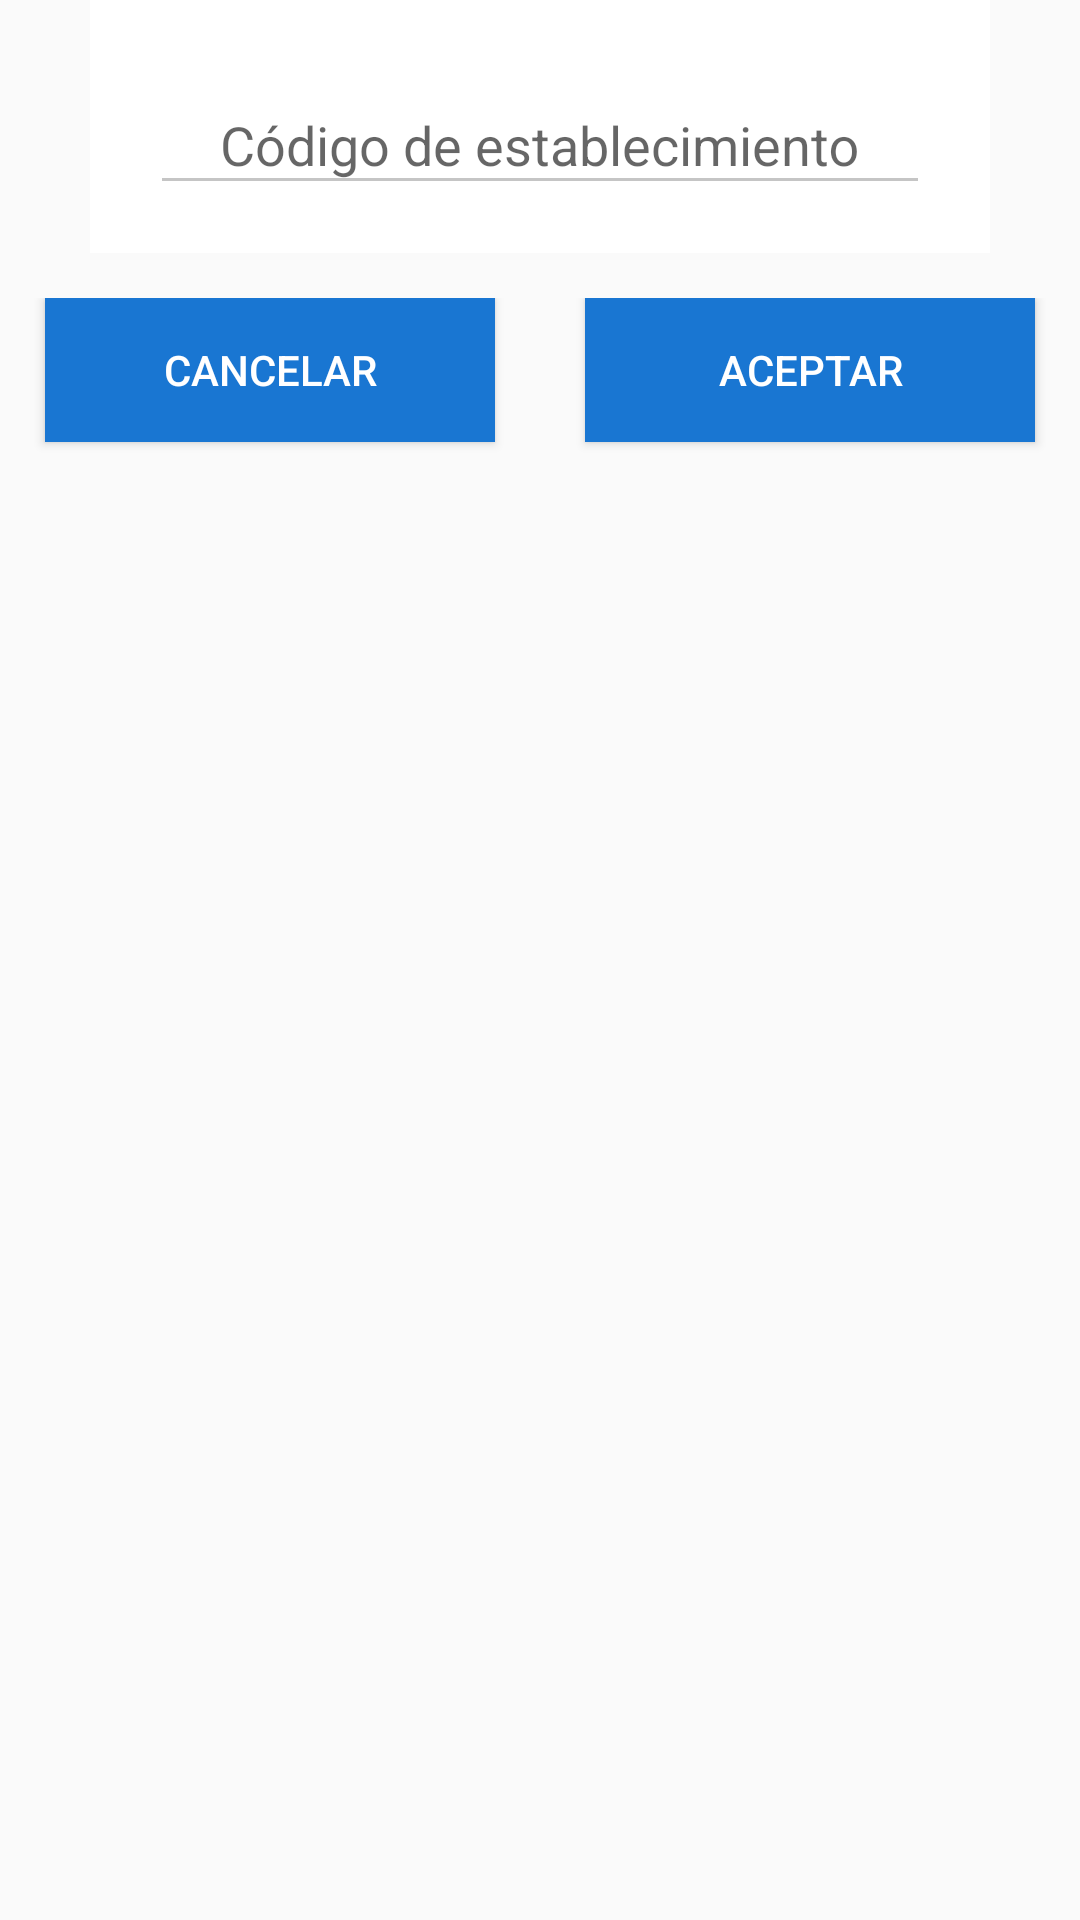

Write the Android layout XML for this screen, with the resource values it uses.
<!-- AndroidManifest.xml: application theme AppTheme -->
<!-- res/layout/text_establecimiento.xml -->
<?xml version="1.0" encoding="utf-8"?>
<LinearLayout xmlns:android="http://schemas.android.com/apk/res/android"
    xmlns:app="http://schemas.android.com/apk/res-auto"
    android:orientation="vertical"
    android:layout_width="match_parent"
    android:layout_height="match_parent">

    <LinearLayout
        android:layout_width="match_parent"
        android:layout_height="wrap_content"
        android:orientation="vertical"
        android:paddingTop="16dp"
        android:paddingBottom="16dp"
        android:paddingLeft="20dp"
        android:paddingRight="20dp"
        android:background="@android:color/white"
        android:layout_marginLeft="30dp"
        android:layout_marginRight="30dp"
        android:layout_marginBottom="15dp">

        <android.support.design.widget.TextInputLayout
            android:layout_width="match_parent"
            android:layout_height="wrap_content">

            <android.support.design.widget.TextInputEditText
                android:id="@+id/txtEstablecimiento"
                android:layout_width="match_parent"
                android:layout_height="wrap_content"
                android:inputType="number"
                android:hint="Código de establecimiento"
                android:gravity="center" />

        </android.support.design.widget.TextInputLayout>

    </LinearLayout>

    <LinearLayout
        android:orientation="horizontal"
        android:layout_width="match_parent"
        android:layout_height="match_parent">

        <Button
            style="@style/ButtonStyle.RaisedFull"
            android:id="@+id/btnCancelar"
            android:layout_width="match_parent"
            android:layout_height="wrap_content"
            android:text="CANCELAR"
            android:layout_marginLeft="15dp"
            android:layout_marginRight="15dp"
            android:layout_marginBottom="15dp"
            android:layout_weight="1" />

        <Button
            android:id="@+id/btnAceptar"
            android:layout_width="match_parent"
            android:layout_height="wrap_content"
            android:text="ACEPTAR"
            style="@style/ButtonStyle.RaisedFull"
            android:layout_marginLeft="15dp"
            android:layout_marginRight="15dp"
            android:layout_marginBottom="15dp"
            android:layout_weight="1" />

    </LinearLayout>

</LinearLayout>
<!-- resources referenced by this layout -->
<resources>
  <style name="ButtonStyle.RaisedFull" parent="@style/ButtonStyle">
          <item name="android:background">@drawable/selector_background_full</item>
          <item name="android:textColor">@drawable/selector_text_full</item>
          
      </style>
  <style name="AppTheme" parent="Theme.AppCompat.Light.DarkActionBar">
          
          <item name="colorPrimary">@color/colorPrimary</item>
          <item name="colorPrimaryDark">@color/colorPrimaryDark</item>
          <item name="colorAccent">@color/colorAccent</item>
  
          <item name="colorControlNormal">#c5c5c5</item>
          <item name="colorControlActivated">@color/colorAccent</item>
          <item name="colorControlHighlight">@color/colorAccent</item>
  
          <item name="colorButtonNormal">@color/colorAccent</item>
          <item name="android:textColorPrimary">@color/colorTextPrimary</item>
          <item name="android:textColorSecondary">@color/colorTextSecondary</item>
      </style>
  <style name="ButtonStyle" parent="@android:style/TextAppearance.Widget.Button">
          
          <item name="android:textSize">14sp</item>
          <item name="android:gravity">center</item>
          <item name="android:padding">9dp</item>
          <item name="typeface">roboto_medium</item>
          <item name="android:clickable">true</item>
      </style>
  <!-- drawable selector_background_full (drawable) -->
  <?xml version="1.0" encoding="utf-8"?>
  <selector xmlns:android="http://schemas.android.com/apk/res/android">
  
      <item android:drawable="@color/white_15_percent" android:state_enabled="false"/>
      <item android:drawable="@color/colorAccent" android:state_activated="true"/>
      <item android:drawable="@color/colorAccent" android:state_pressed="true"/>
      
      <item android:drawable="@color/colorPrimaryDark"/>
  
  </selector>
  <!-- drawable selector_text_full (drawable) -->
  <?xml version="1.0" encoding="utf-8"?>
  <selector xmlns:android="http://schemas.android.com/apk/res/android">
  
      <item android:state_enabled="false" android:color="@color/white_30_percent"/>
      <item android:color="@color/md_white" android:state_pressed="false"/>
      <item android:color="@color/md_black" android:state_pressed="true"/>
  </selector>
  <color name="colorPrimary">#2196f3</color>
  <color name="colorPrimaryDark">#1976d2</color>
  <color name="colorAccent">#03a9f4</color>
  <color name="colorTextPrimary">#212121</color>
  <color name="colorTextSecondary">#727272</color>
  <color name="white_15_percent">#26ffffff</color>
  <color name="white_30_percent">#4Dffffff</color>
  <color name="md_white">#ffffffff</color>
  <color name="md_black">#ff000000</color>
</resources>
